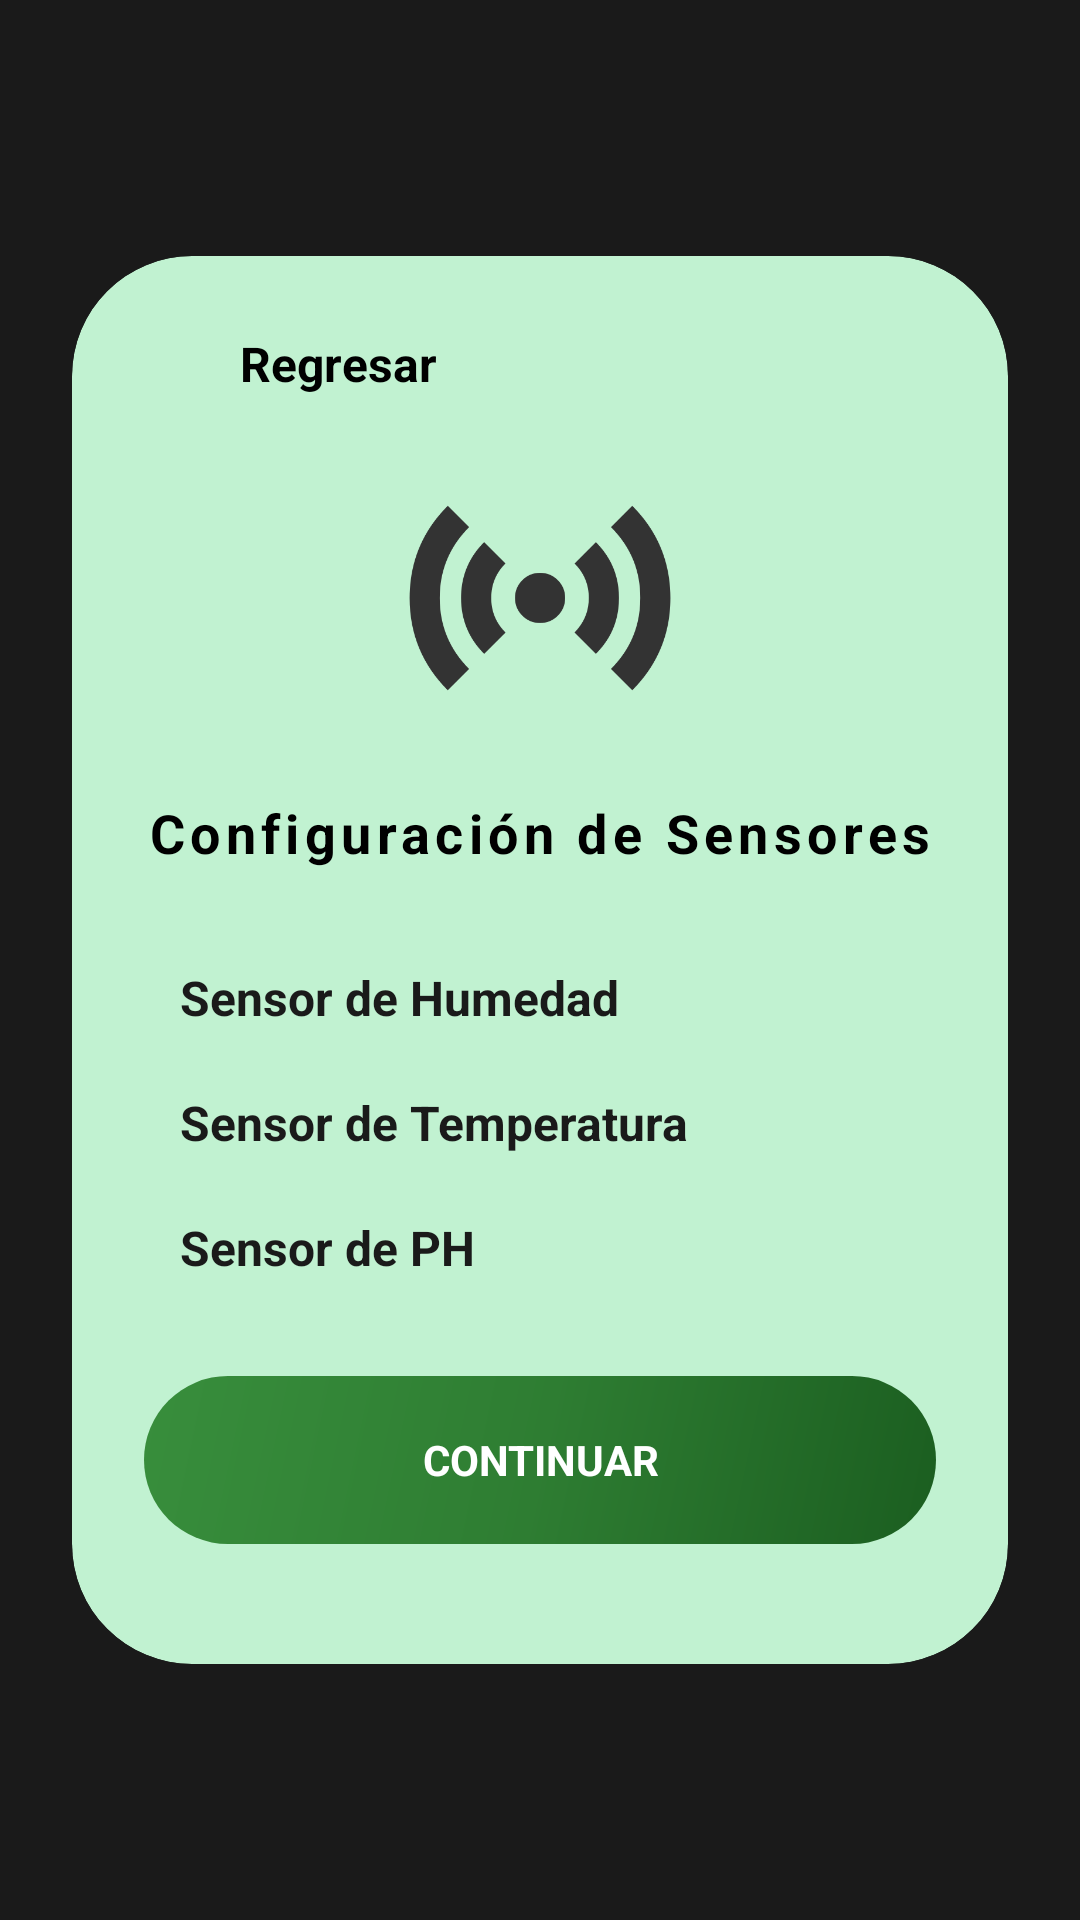

Reconstruct the res/layout file that produces this screen, plus the resources it refers to.
<!-- AndroidManifest.xml: application theme Theme.GreenhouseRepo -->
<!-- res/layout/configuracion_sensores.xml -->
<?xml version="1.0" encoding="utf-8"?>
<ScrollView xmlns:android="http://schemas.android.com/apk/res/android"
    xmlns:app="http://schemas.android.com/apk/res-auto"
    android:layout_width="match_parent"
    android:layout_height="match_parent"
    android:background="#1A1A1A"
    android:fillViewport="true">

    <LinearLayout
        android:layout_width="match_parent"
        android:layout_height="wrap_content"
        android:gravity="center"
        android:padding="24dp">

        <androidx.cardview.widget.CardView
            android:layout_width="match_parent"
            android:layout_height="wrap_content"
            app:cardBackgroundColor="#C1F2D1"
            app:cardCornerRadius="40dp"
            app:cardElevation="0dp">

            <LinearLayout
                android:layout_width="match_parent"
                android:layout_height="wrap_content"
                android:orientation="vertical"
                android:padding="24dp">

                <LinearLayout
                    android:id="@+id/btn_back"
                    android:layout_width="wrap_content"
                    android:layout_height="wrap_content"
                    android:orientation="horizontal"
                    android:gravity="center_vertical"
                    android:clickable="true"
                    android:focusable="true"
                    android:layout_marginBottom="8dp">

                    <ImageView
                        android:layout_width="24dp"
                        android:layout_height="24dp"
                        android:src="@drawable/back"
                        app:tint="#000000" />

                    <TextView
                        android:layout_width="wrap_content"
                        android:layout_height="wrap_content"
                        android:layout_marginStart="8dp"
                        android:text="Regresar"
                        android:textColor="#000000"
                        android:textStyle="bold"
                        android:textSize="16sp" />
                </LinearLayout>

                <LinearLayout
                    android:layout_width="match_parent"
                    android:layout_height="wrap_content"
                    android:gravity="center_horizontal"
                    android:orientation="vertical"
                    android:paddingTop="8dp">

                    <ImageView
                        android:id="@+id/logo_sensor"
                        android:layout_width="100dp"
                        android:layout_height="100dp"
                        android:layout_marginBottom="16dp"
                        android:contentDescription="Configuración de Sensores"
                        android:src="@drawable/sensores" />

                    <TextView
                        android:layout_width="wrap_content"
                        android:layout_height="wrap_content"
                        android:layout_marginBottom="32dp"
                        android:letterSpacing="0.1"
                        android:text="Configuración de Sensores"
                        android:textColor="#000000"
                        android:textSize="18sp"
                        android:textStyle="bold" />

                    <LinearLayout
                        android:layout_width="match_parent"
                        android:layout_height="wrap_content"
                        android:orientation="horizontal"
                        android:gravity="center_vertical"
                        android:layout_marginBottom="20dp"
                        android:paddingHorizontal="12dp">

                        <TextView
                            android:layout_width="0dp"
                            android:layout_height="wrap_content"
                            android:layout_weight="1"
                            android:text="Sensor de Humedad"
                            android:textColor="#1A1A1A"
                            android:textStyle="bold"
                            android:textSize="16sp" />

                        <androidx.appcompat.widget.SwitchCompat
                            android:id="@+id/switch_sensor_humedad"
                            android:layout_width="wrap_content"
                            android:layout_height="wrap_content" />
                    </LinearLayout>

                    <LinearLayout
                        android:layout_width="match_parent"
                        android:layout_height="wrap_content"
                        android:orientation="horizontal"
                        android:gravity="center_vertical"
                        android:layout_marginBottom="20dp"
                        android:paddingHorizontal="12dp">

                        <TextView
                            android:layout_width="0dp"
                            android:layout_height="wrap_content"
                            android:layout_weight="1"
                            android:text="Sensor de Temperatura"
                            android:textColor="#1A1A1A"
                            android:textStyle="bold"
                            android:textSize="16sp" />

                        <androidx.appcompat.widget.SwitchCompat
                            android:id="@+id/switch_sensor_temperatura"
                            android:layout_width="wrap_content"
                            android:layout_height="wrap_content" />
                    </LinearLayout>

                    <LinearLayout
                        android:layout_width="match_parent"
                        android:layout_height="wrap_content"
                        android:orientation="horizontal"
                        android:gravity="center_vertical"
                        android:layout_marginBottom="32dp"
                        android:paddingHorizontal="12dp">

                        <TextView
                            android:layout_width="0dp"
                            android:layout_height="wrap_content"
                            android:layout_weight="1"
                            android:text="Sensor de PH"
                            android:textColor="#1A1A1A"
                            android:textStyle="bold"
                            android:textSize="16sp" />

                        <androidx.appcompat.widget.SwitchCompat
                            android:id="@+id/switch_sensor_ph"
                            android:layout_width="wrap_content"
                            android:layout_height="wrap_content" />
                    </LinearLayout>

                    <androidx.appcompat.widget.AppCompatButton
                        android:id="@+id/btn_continuar"
                        android:layout_width="match_parent"
                        android:layout_height="56dp"
                        android:layout_marginBottom="16dp"
                        android:background="@drawable/btn_gradient"
                        android:gravity="center"
                        android:text="CONTINUAR"
                        android:textColor="#FFFFFF"
                        android:textStyle="bold" />


                </LinearLayout>
            </LinearLayout>
        </androidx.cardview.widget.CardView>
    </LinearLayout>
</ScrollView>
<!-- resources referenced by this layout -->
<resources>
  <!-- drawable btn_gradient (drawable) -->
  <?xml version="1.0" encoding="utf-8"?>
  <shape xmlns:android="http://schemas.android.com/apk/res/android"
      android:shape="rectangle">
      <gradient
          android:startColor="#1B5E20"
          android:centerColor="#2E7D32"
          android:endColor="#388E3C"
          android:angle="135" />
      <corners android:radius="50dp" />
  </shape>
  <!-- drawable sensores: png bitmap (drawable, 9628 bytes) -->
  <style name="Theme.GreenhouseRepo" parent="android:Theme.Material.Light.NoActionBar" />
</resources>
